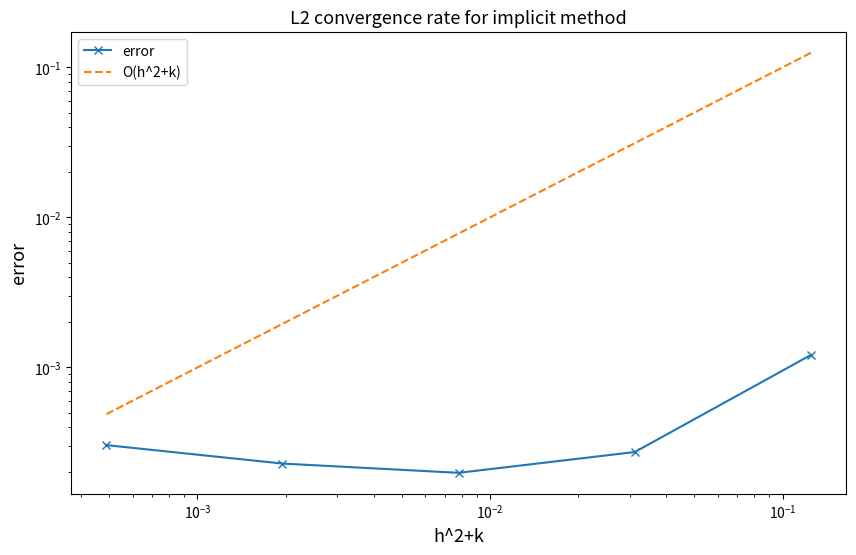

Here is the Python script that generated this plot:
import matplotlib.pyplot as plt
import numpy as np
import numpy.linalg as lin
#You may add any package/module you need

np.seterr(all='raise')  # Set how floating-point errors are handled.


def initial_value(x):
    return np.cos(np.pi * x)


#### exact solution at t=1 ####
def exact_solution_at_1(x):

    #print("Call exact solution at t=1")
    # todo 3 a)
    res = np.exp(- np.pi**2) * np.cos(np.pi * x)
    #print("return exact solution at t=1")
    return res


#### exact solution at t=1 ####


def makeG(N : int) -> np.matrix :
    """
    Create the matrix G
    :param N:
    :return:
    """

    #print("Make G")
    # Create G
    G = -2 * np.identity(N+1)
    for n in range(1, N):
        G[n, n+1] = 1
        G[n, n-1] = 1

    G[0,1] = 2
    G[N, N-1] = 2

    #print("return G")
    return G


#### numerical scheme ####
def Eulerexplicit(N, M):

    print("M: ", M, " , N: ", N)

    h, k = 1/N, 1/M


    print("h:", h, " , k: ", k)

    #print("Calculate v")
    v = k / (h ** 2)


    # Create G
    G = makeG(N)

    #print("Calculate C")

    C = np.identity(N+1) + v * G
    print("v: ", v)

    #print("print C: ", C)

    x_initial = np.linspace(start=0, stop=1, num=N+1)

    u = initial_value(x_initial)

    #print("initial u: ", u)
    for m in range(M):

        # get u_{m+1}
        u = C.dot(u)
        if u[0] == np.nan:
            print("u is nan, iteration: ", m)

    # print("final u: ", u)

    return u


def Eulerimplicit(N, M):
    h, k = 1 / N, 1 / M

    print("Calculate v")
    v = k / (h ** 2)


    # Create G
    G = makeG(N)

    # Define C and invert it to go the iterative scheme forward, since we have to start at the initial condition
    C = np.identity(N + 1) - v * G

    x_initial = np.linspace(start=0, stop=1, num=N + 1)

    u = initial_value(x_initial)

    for m in range(M):
        u = np.linalg.solve(C, u)

    return u

#### numerical scheme ####


#### error analysis ####


l_list = [2, 3, 4, 5, 6]
l = len(l_list)

task = "d" # "d"

if task == "c":
    N = np.power(2, l_list)
    M = 2 * np.power(4, l_list)

elif task == "d":
    N = np.power(2, l_list)
    M = np.power(4, l_list)

else:
    print("wrong task assigned")


l2errorexplicit = np.zeros(5)  # error vector for explicit method
l2errorimplicit = np.zeros(5)  # error vector for implicit method
h2k = 1 / (N ** 2) + 1 / M

#### Do not change any code below! ####
try:
    for i in range(5):
        l2errorexplicit[i] = (1 / N[i]) ** (1 / 2) * lin.norm(
            exact_solution_at_1(np.linspace(0, 1, N[i] + 1).reshape(N[i] + 1, 1)) - Eulerexplicit(N[i], M[i]), ord=2)
    conv_rate = np.polyfit(np.log(h2k), np.log(l2errorexplicit), deg=1)
    print("Explicit method converges: Convergence rate in discrete L2 norm with respect to h^2+k: " + str(conv_rate[0]))
    plt.figure(figsize=[10, 6])
    plt.loglog(h2k, l2errorexplicit, '-x', label='error')
    plt.loglog(h2k, h2k, '--', label='O(h^2+k)')
    plt.title('L2 convergence rate for explicit method', fontsize=13)
    plt.xlabel('h^2+k', fontsize=13)
    plt.ylabel('error', fontsize=13)
    plt.legend()
    plt.plot()
except Exception as e:
    print("Error unbounded for explicit method", e)

try:
    for i in range(5):
        l2errorimplicit[i] = (1 / N[i]) ** (1 / 2) * lin.norm(
            exact_solution_at_1(np.linspace(0, 1, N[i] + 1).reshape(N[i] + 1, 1)) - Eulerimplicit(N[i], M[i]), ord=2)
    conv_rate = np.polyfit(np.log(h2k), np.log(l2errorimplicit), deg=1)
    print("Implicit method converges: Convergence rate in discrete L2 norm with respect to h^2+k: " + str(conv_rate[0]))
    plt.figure(figsize=[10, 6])
    plt.loglog(h2k, l2errorimplicit, '-x', label='error')
    plt.loglog(h2k, h2k, '--', label='O(h^2+k)')
    plt.title('L2 convergence rate for implicit method', fontsize=13)
    plt.xlabel('h^2+k', fontsize=13)
    plt.ylabel('error', fontsize=13)
    plt.legend()
    plt.plot()
except:
    print("Error unbounded for implicit method")

plt.show()

#### error analysis ####
